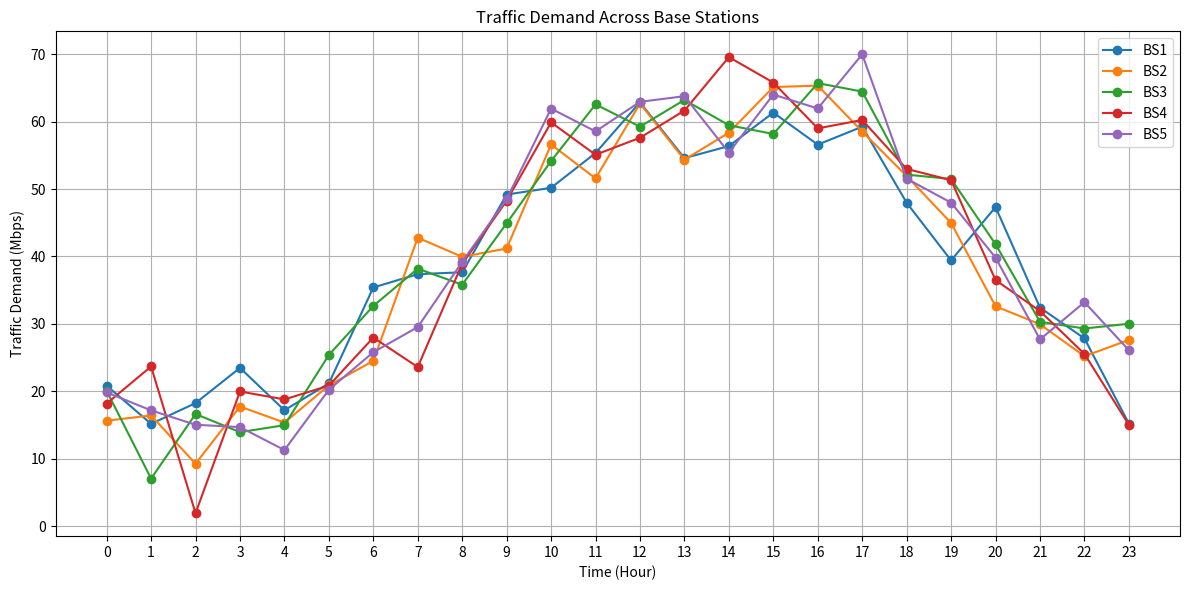

Write Python code to recreate this figure.
import numpy as np
import pandas as pd
import matplotlib.pyplot as plt

np.random.seed(42)

# ==========================================
# 1. SIMULATION SETTINGS
# ==========================================

NUM_BASE_STATIONS = 5
SIMULATION_HOURS = 24
MAX_CAPACITY_MBPS = 100


# ==========================================
# 2. TIME
# ==========================================

hours = np.arange(SIMULATION_HOURS)


# ==========================================
# 3. GENERATE TRAFFIC
# ==========================================

traffic_data = {}

for bs in range(1, NUM_BASE_STATIONS + 1):

    # Different base stations have slightly
    # different traffic patterns.
    base_traffic = (
        40
        + 25 * np.sin((hours - 8) * np.pi / 12)
    )

    random_variation = np.random.normal(
        0, 5, SIMULATION_HOURS
    )

    traffic = base_traffic + random_variation

    # Traffic cannot be negative
    traffic = np.maximum(traffic, 0)

    traffic_data[f"BS{bs}"] = traffic


# ==========================================
# 4. STORE DATA
# ==========================================

df = pd.DataFrame(traffic_data)

df["Hour"] = hours

df = df[
    ["Hour"] +
    [f"BS{i}" for i in range(1, NUM_BASE_STATIONS + 1)]
]


# ==========================================
# 5. DISPLAY TRAFFIC DATA
# ==========================================

print("\nTraffic generated for the network:\n")

print(df.round(2))


# ==========================================
# 6. CALCULATE UTILISATION
# ==========================================

for bs in range(1, NUM_BASE_STATIONS + 1):

    df[f"BS{bs}_Utilisation"] = (
        df[f"BS{bs}"] / MAX_CAPACITY_MBPS
    ) * 100


# ==========================================
# 7. PLOT TRAFFIC
# ==========================================

plt.figure(figsize=(12, 6))

for bs in range(1, NUM_BASE_STATIONS + 1):

    plt.plot(
        df["Hour"],
        df[f"BS{bs}"],
        marker="o",
        label=f"BS{bs}"
    )

plt.xlabel("Time (Hour)")
plt.ylabel("Traffic Demand (Mbps)")
plt.title("Traffic Demand Across Base Stations")

plt.xticks(range(24))
plt.grid(True)
plt.legend()

plt.tight_layout()

plt.show()
